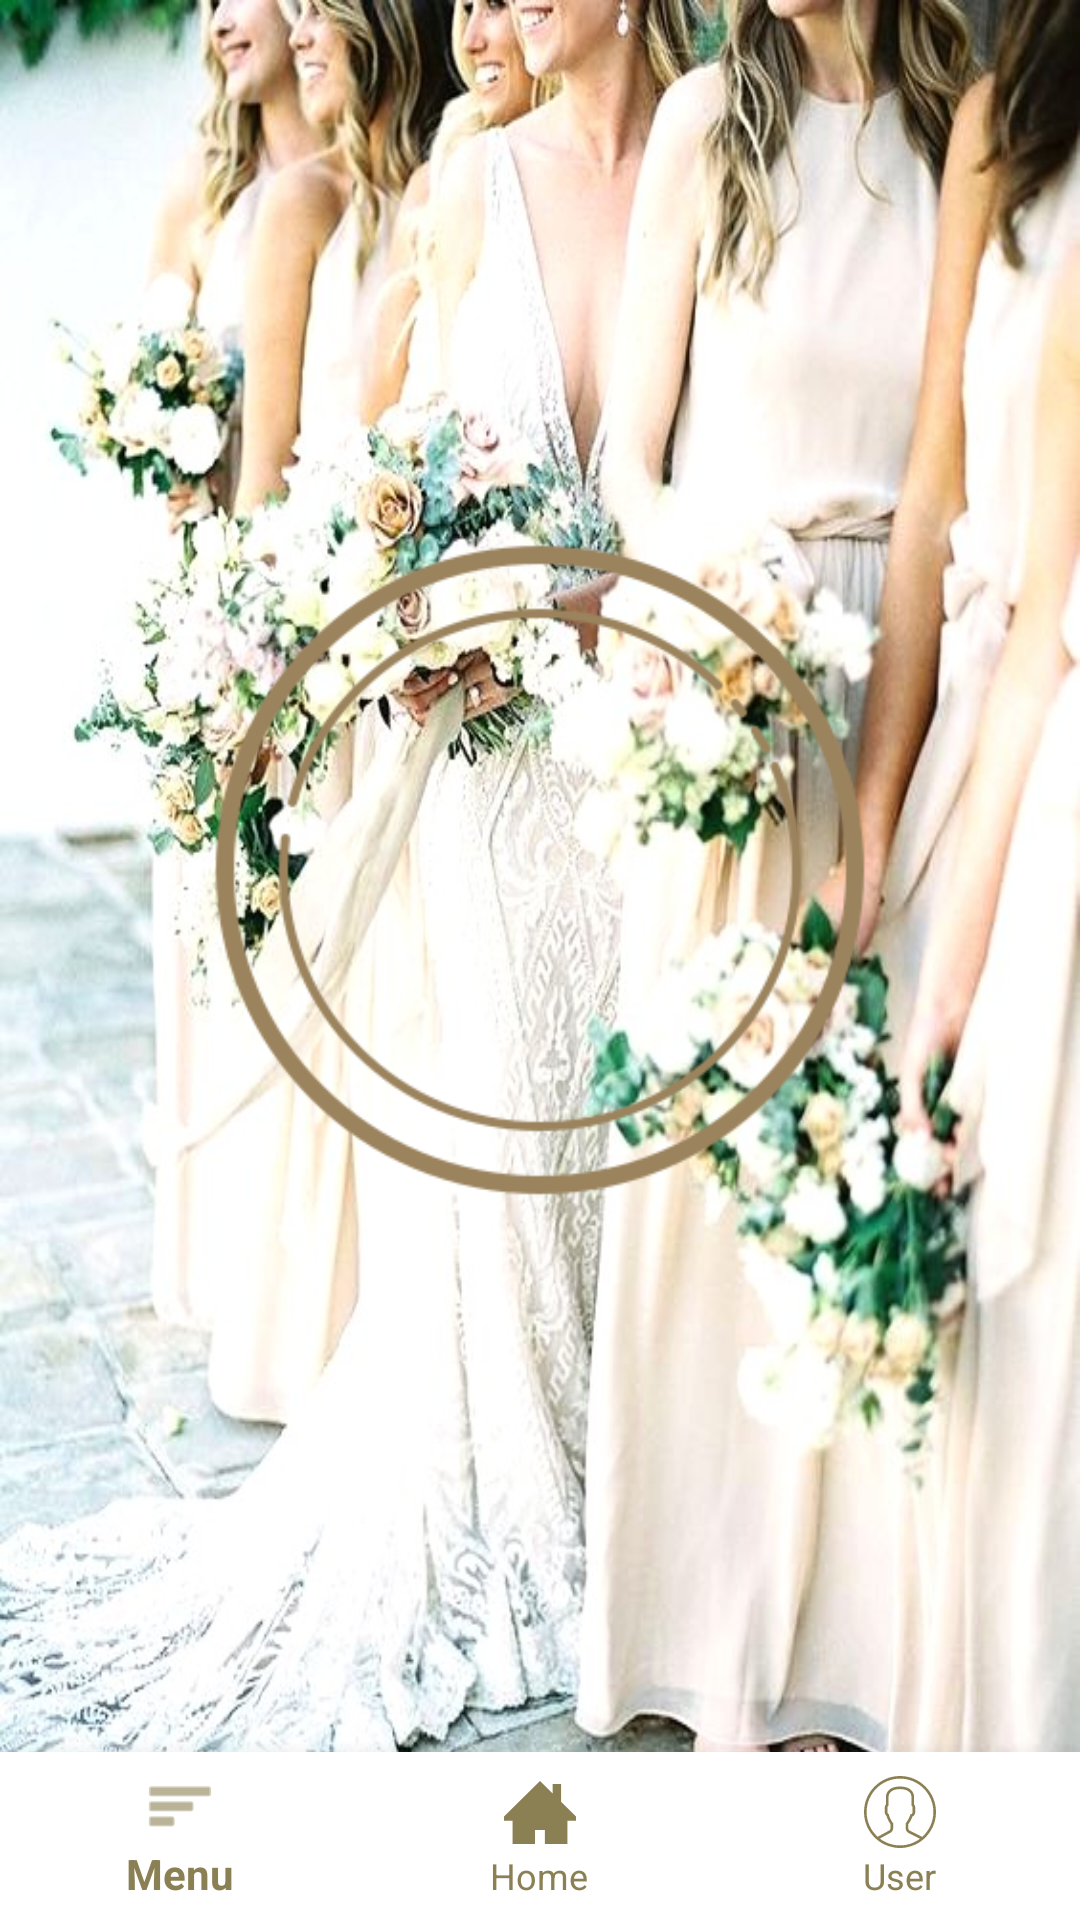

Reconstruct the res/layout file that produces this screen, plus the resources it refers to.
<!-- AndroidManifest.xml: application theme AppTheme -->
<!-- res/layout/main_page_activity.xml -->
<?xml version="1.0" encoding="utf-8"?>
<androidx.drawerlayout.widget.DrawerLayout
    xmlns:android="http://schemas.android.com/apk/res/android"
    xmlns:app="http://schemas.android.com/apk/res-auto"
    xmlns:tools="http://schemas.android.com/tools"
    android:id="@+id/drawer_layout"
    android:layout_width="match_parent"
    android:background="@drawable/brideflowers"
    android:layout_height="match_parent"
    android:fitsSystemWindows="true"
    tools:openDrawer="start">

    <androidx.coordinatorlayout.widget.CoordinatorLayout
        android:layout_width="match_parent"
        android:layout_height="match_parent">

        <com.google.android.material.appbar.AppBarLayout
            android:layout_width="match_parent"
            android:layout_height="wrap_content"
            android:theme="@style/ThemeOverlay.AppCompat.Dark.ActionBar">

            <androidx.appcompat.widget.Toolbar
                android:visibility="gone"
                android:id="@+id/toolbar"
                android:layout_width="match_parent"
                android:layout_height="?attr/actionBarSize"
                android:background="?attr/colorPrimary"
                app:popupTheme="@style/ThemeOverlay.AppCompat.Light" />

        </com.google.android.material.appbar.AppBarLayout>

        <Button
            android:layout_width="300dp"
            android:layout_height="300dp"
            android:layout_gravity="center"
            android:text=""
            android:textColor="@color/brown"
            android:textStyle="bold"
            android:fontFamily="casual"
            android:textAllCaps="false"
            android:textSize="20sp"
            android:gravity="center"
            android:layout_marginBottom="60dp"
            android:visibility="visible"
            android:background="@drawable/roundbrown"
            android:id="@+id/makeorder_or_seebids"/>


        <TextView
            android:id="@+id/text"
            android:layout_width="match_parent"
            android:layout_height="wrap_content"
            android:layout_gravity="center"
            android:fontFamily="casual"
            android:gravity="center"
            android:padding="10dp"
            android:layout_marginTop="350dp"
            android:text=" "
            android:textAllCaps="false"
            android:textColor="@color/brown"
            android:textSize="12dp" />

        <LinearLayout
                android:layout_width="wrap_content"
                android:layout_height="wrap_content"
                android:orientation="vertical"
                android:id="@+id/content_layout"/>

        <com.google.android.material.bottomnavigation.BottomNavigationView
            android:layout_width="match_parent"
            android:layout_height="wrap_content"
            android:layout_gravity="bottom"
            android:background="#fff"
            android:foreground="?attr/selectableItemBackground"
            app:menu="@menu/bottom_menu"
            app:elevation="10dp"
            app:labelVisibilityMode="labeled"
            app:itemIconTint="@color/colorPrimaryDark"
            app:itemTextColor="@color/colorPrimaryDark"
            android:id="@+id/bottom_menu"/>

    </androidx.coordinatorlayout.widget.CoordinatorLayout>

    <com.google.android.material.navigation.NavigationView
        android:layout_width="wrap_content"
        android:layout_height="match_parent"
        android:layout_gravity="start"
        android:fitsSystemWindows="true"
        app:itemTextColor="@color/darkGrey"
        android:background="#fff"
        app:headerLayout="@layout/drawer_header_layout"
        app:menu="@menu/side_drawer_menu"
        android:id="@+id/side_menu"/>

</androidx.drawerlayout.widget.DrawerLayout>
<!-- res/layout/drawer_header_layout.xml (included above) -->
<?xml version="1.0" encoding="utf-8"?>
<LinearLayout
    xmlns:android="http://schemas.android.com/apk/res/android"
    xmlns:app="http://schemas.android.com/apk/res-auto"
    android:layout_width="match_parent"
    android:layout_height="176dp"
    android:background="@color/lightGrey"
    android:gravity="bottom"
    android:orientation="vertical"
    android:paddingBottom="16dp"
    android:paddingLeft="16dp"
    android:paddingRight="16dp"
    android:paddingTop="16dp"
    android:theme="@style/ThemeOverlay.AppCompat.Dark">

    <com.github.abdularis.civ.CircleImageView
        android:layout_width="90dp"
        android:layout_height="90dp"
        android:paddingTop="8dp"
        android:src="@drawable/ic_user"
        android:id="@+id/drawer_profile_image"/>

    <TextView
        android:layout_width="match_parent"
        android:layout_height="wrap_content"
        android:paddingTop="8dp"
        android:textColor="@color/brown"
        android:textStyle="bold"
        android:fontFamily="casual"
        android:textAppearance="@style/TextAppearance.AppCompat.Body1"
        android:id="@+id/drawer_user_name"/>

    <TextView
        android:layout_width="wrap_content"
        android:layout_height="wrap_content"
        android:textColorHint="@color/brown"
        android:textColor="#fff"
        android:fontFamily="casual"
        android:id="@+id/drawer_email_tv"/>

</LinearLayout>
<!-- resources referenced by this layout -->
<resources>
  <color name="brown">#9B835E</color>
  <color name="colorPrimaryDark">#8B8053</color>
  <color name="darkGrey">#FD555555</color>
  <color name="lightGrey">#FDE6E6E6</color>
  <!-- drawable brideflowers: jpg bitmap (drawable, 108513 bytes) -->
  <!-- drawable ic_user: vector/xml drawable (drawable, 3322 chars, omitted) -->
  <!-- drawable roundbrown: png bitmap (drawable, 20358 bytes) -->
  <style name="AppTheme" parent="Theme.AppCompat.NoActionBar">
          
          <item name="colorPrimary">@color/colorPrimary</item>
          <item name="colorPrimaryDark">@color/colorPrimaryDark</item>
          <item name="colorAccent">@color/colorAccent</item>
      </style>
  <color name="colorPrimary">#9B835E</color>
  <color name="colorAccent">#8B8053</color>
</resources>
